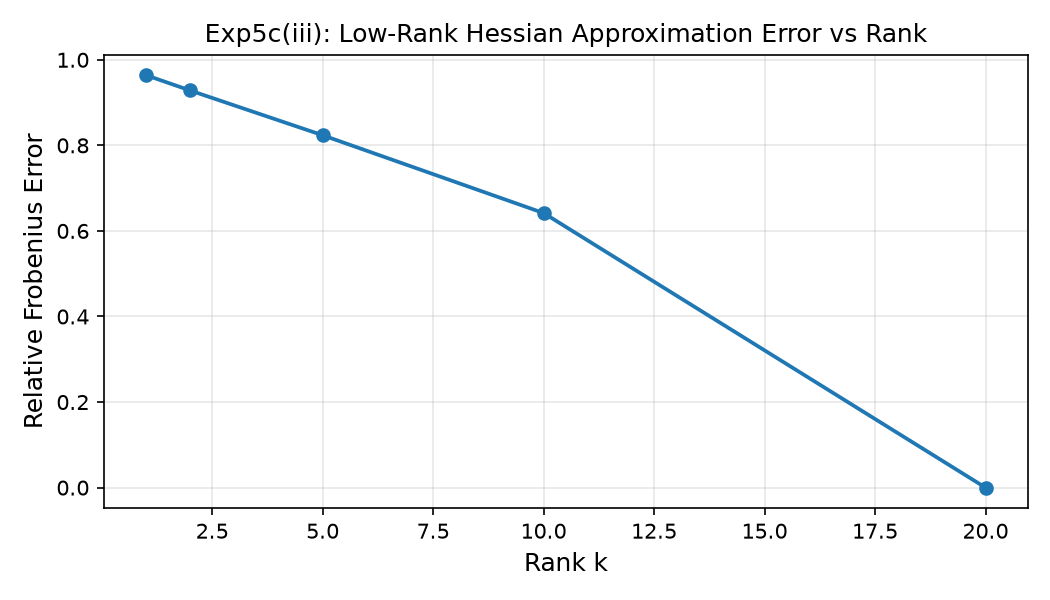

The table this chart was drawn from, first rows:
k, rel_frob_error
1, 0.9642
2, 0.9283
5, 0.8237
10, 0.6418
20, 9.784874572261643e-06
